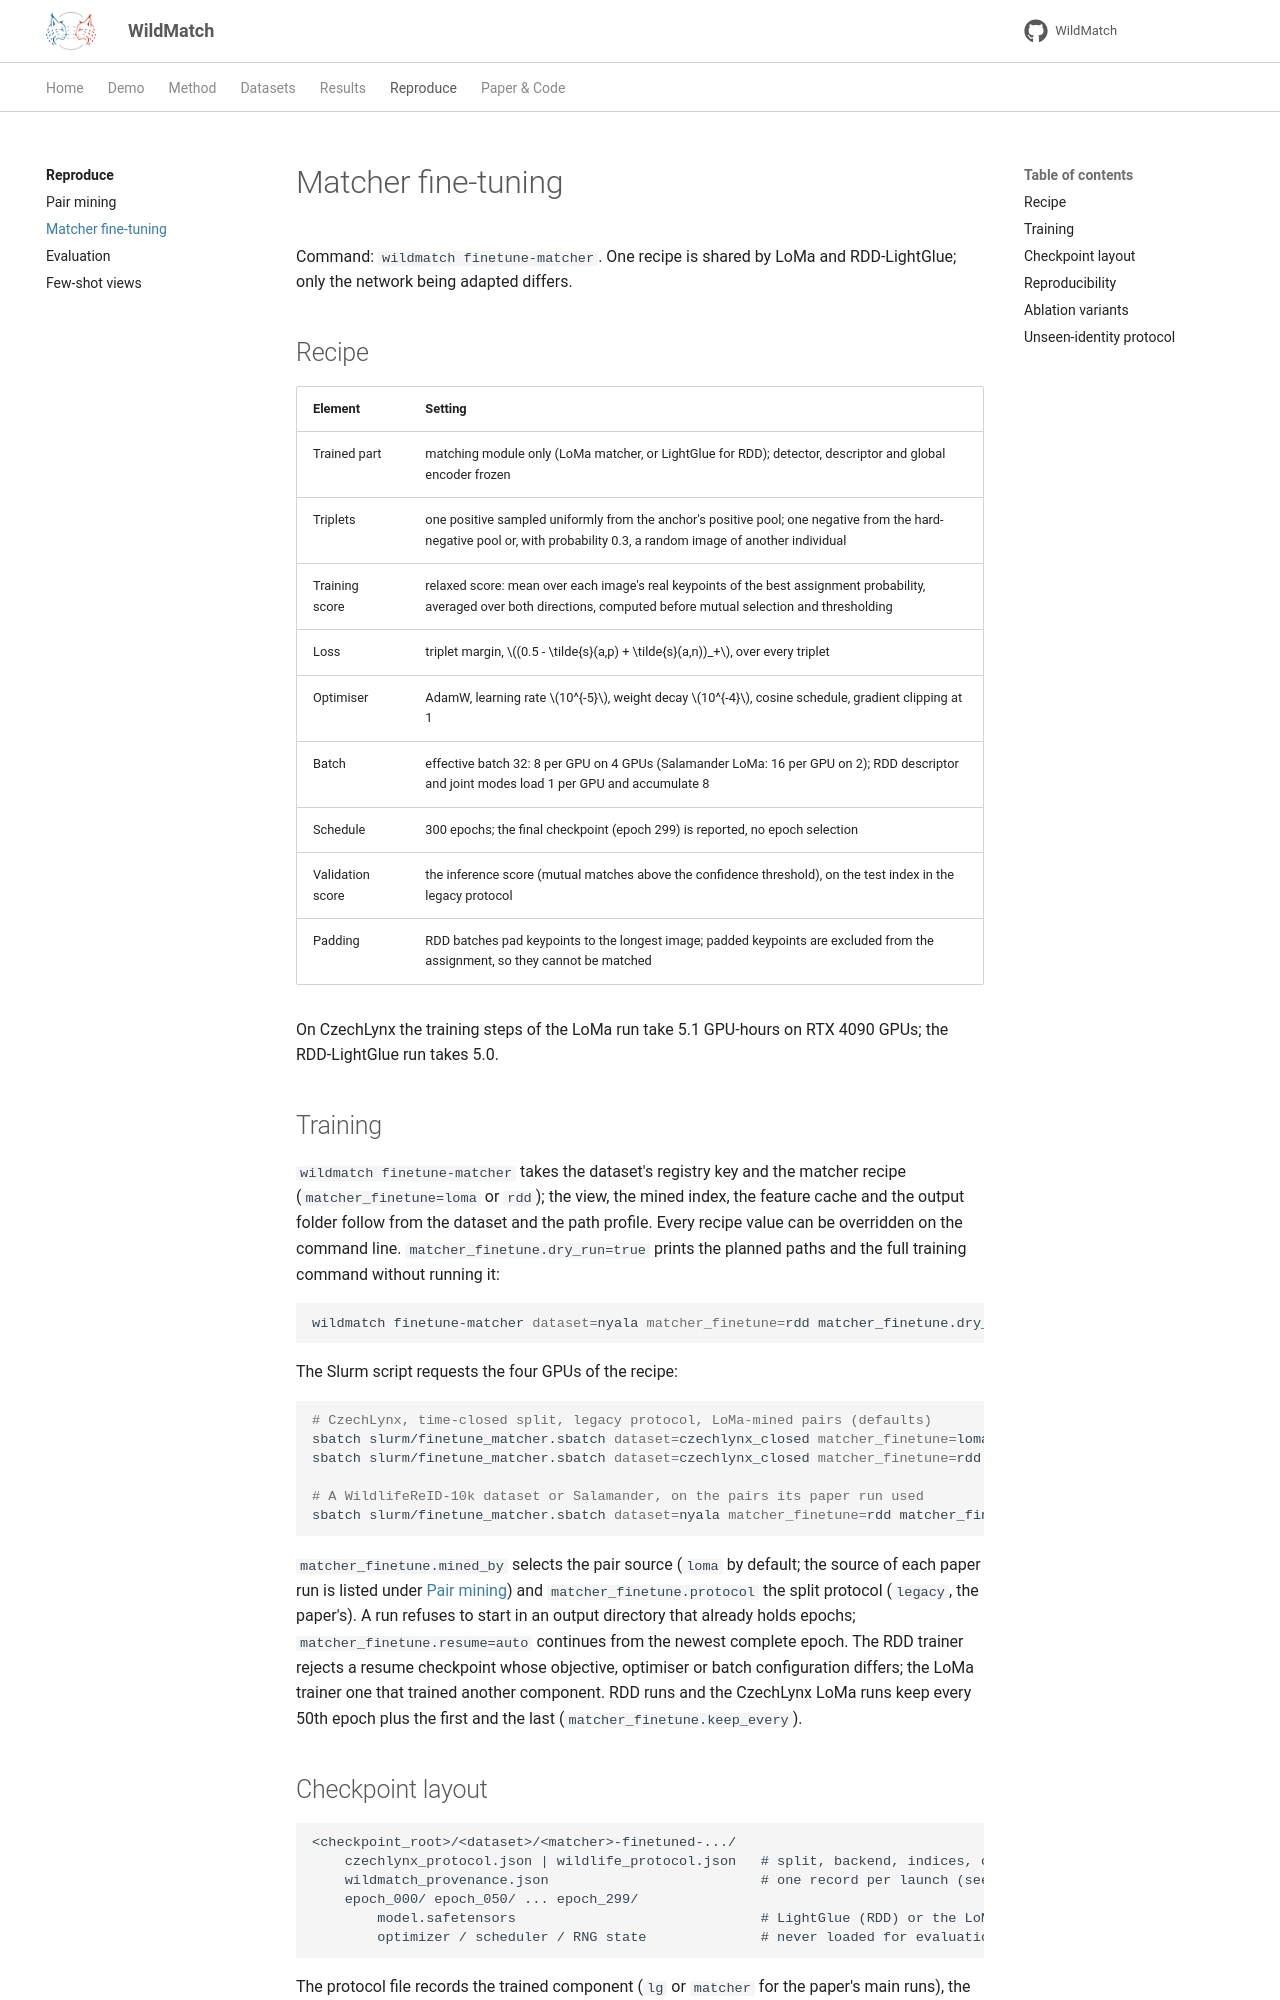

repository: turhancan97/WildMatch · page: reproduce/finetuning/index.html · generator: mkdocs

# Matcher fine-tuning

Command: `wildmatch finetune-matcher`. One recipe is shared by LoMa and RDD-LightGlue; only the
network being adapted differs.

## Recipe

| Element | Setting |
|---|---|
| Trained part | matching module only (LoMa matcher, or LightGlue for RDD); detector, descriptor and global encoder frozen |
| Triplets | one positive sampled uniformly from the anchor's positive pool; one negative from the hard-negative pool or, with probability 0.3, a random image of another individual |
| Training score | relaxed score: mean over each image's real keypoints of the best assignment probability, averaged over both directions, computed before mutual selection and thresholding |
| Loss | triplet margin, \((0.5 - \tilde{s}(a,p) + \tilde{s}(a,n))_+\), over every triplet |
| Optimiser | AdamW, learning rate \(10^{-5}\), weight decay \(10^{-4}\), cosine schedule, gradient clipping at 1 |
| Batch | effective batch 32: 8 per GPU on 4 GPUs (Salamander LoMa: 16 per GPU on 2); RDD descriptor and joint modes load 1 per GPU and accumulate 8 |
| Schedule | 300 epochs; the final checkpoint (epoch 299) is reported, no epoch selection |
| Validation score | the inference score (mutual matches above the confidence threshold), on the test index in the legacy protocol |
| Padding | RDD batches pad keypoints to the longest image; padded keypoints are excluded from the assignment, so they cannot be matched |

On CzechLynx the training steps of the LoMa run take 5.1 GPU-hours on RTX 4090 GPUs; the
RDD-LightGlue run takes 5.0.

## Training

`wildmatch finetune-matcher` takes the dataset's registry key and the matcher recipe
(`matcher_finetune=loma` or `rdd`); the view, the mined index, the feature cache and the output
folder follow from the dataset and the path profile. Every recipe value can be overridden on the
command line. `matcher_finetune.dry_run=true` prints the planned paths and the full training
command without running it:

```bash
wildmatch finetune-matcher dataset=nyala matcher_finetune=rdd matcher_finetune.dry_run=true
```

The Slurm script requests the four GPUs of the recipe:

```bash
# CzechLynx, time-closed split, legacy protocol, LoMa-mined pairs (defaults)
sbatch slurm/finetune_matcher.sbatch dataset=czechlynx_closed matcher_finetune=loma
sbatch slurm/finetune_matcher.sbatch dataset=czechlynx_closed matcher_finetune=rdd

# A WildlifeReID-10k dataset or Salamander, on the pairs its paper run used
sbatch slurm/finetune_matcher.sbatch dataset=nyala matcher_finetune=rdd matcher_finetune.mined_by=rdd
```

`matcher_finetune.mined_by` selects the pair source (`loma` by default; the source of each paper
run is listed under [Pair mining](mining.md#pair-sources-used-in-the-paper)) and
`matcher_finetune.protocol` the split protocol (`legacy`, the paper's). A run refuses to start in
an output directory that already holds epochs; `matcher_finetune.resume=auto` continues from the
newest complete epoch. The RDD trainer rejects a resume checkpoint whose objective, optimiser or
batch configuration differs; the LoMa trainer one that trained another component. RDD runs
and the CzechLynx LoMa runs keep every 50th epoch plus the first and the last
(`matcher_finetune.keep_every`).
